10-way image classification set "SAR" from GitHub (danfye/01SAR_HROS); label vocabulary: photovoltaic, airplane, beach, bridge, crosswalk, golf course, oil tank, river, runway, ship.

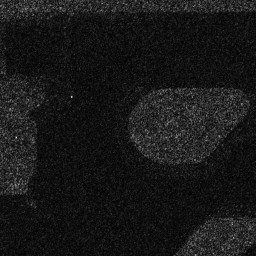
Label: runway

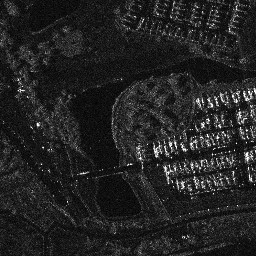
Label: golf course

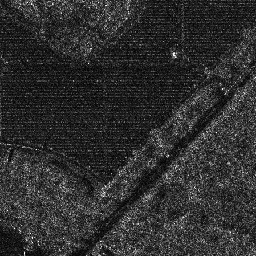
Label: photovoltaic

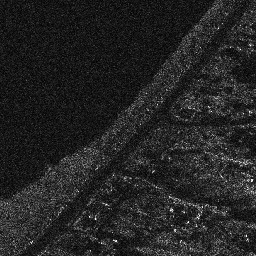
Label: beach

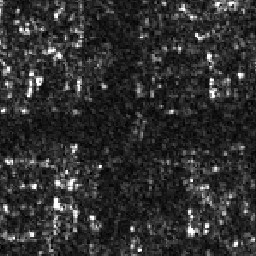
Label: crosswalk

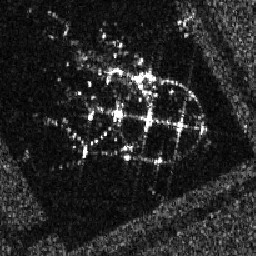
Label: oil tank
